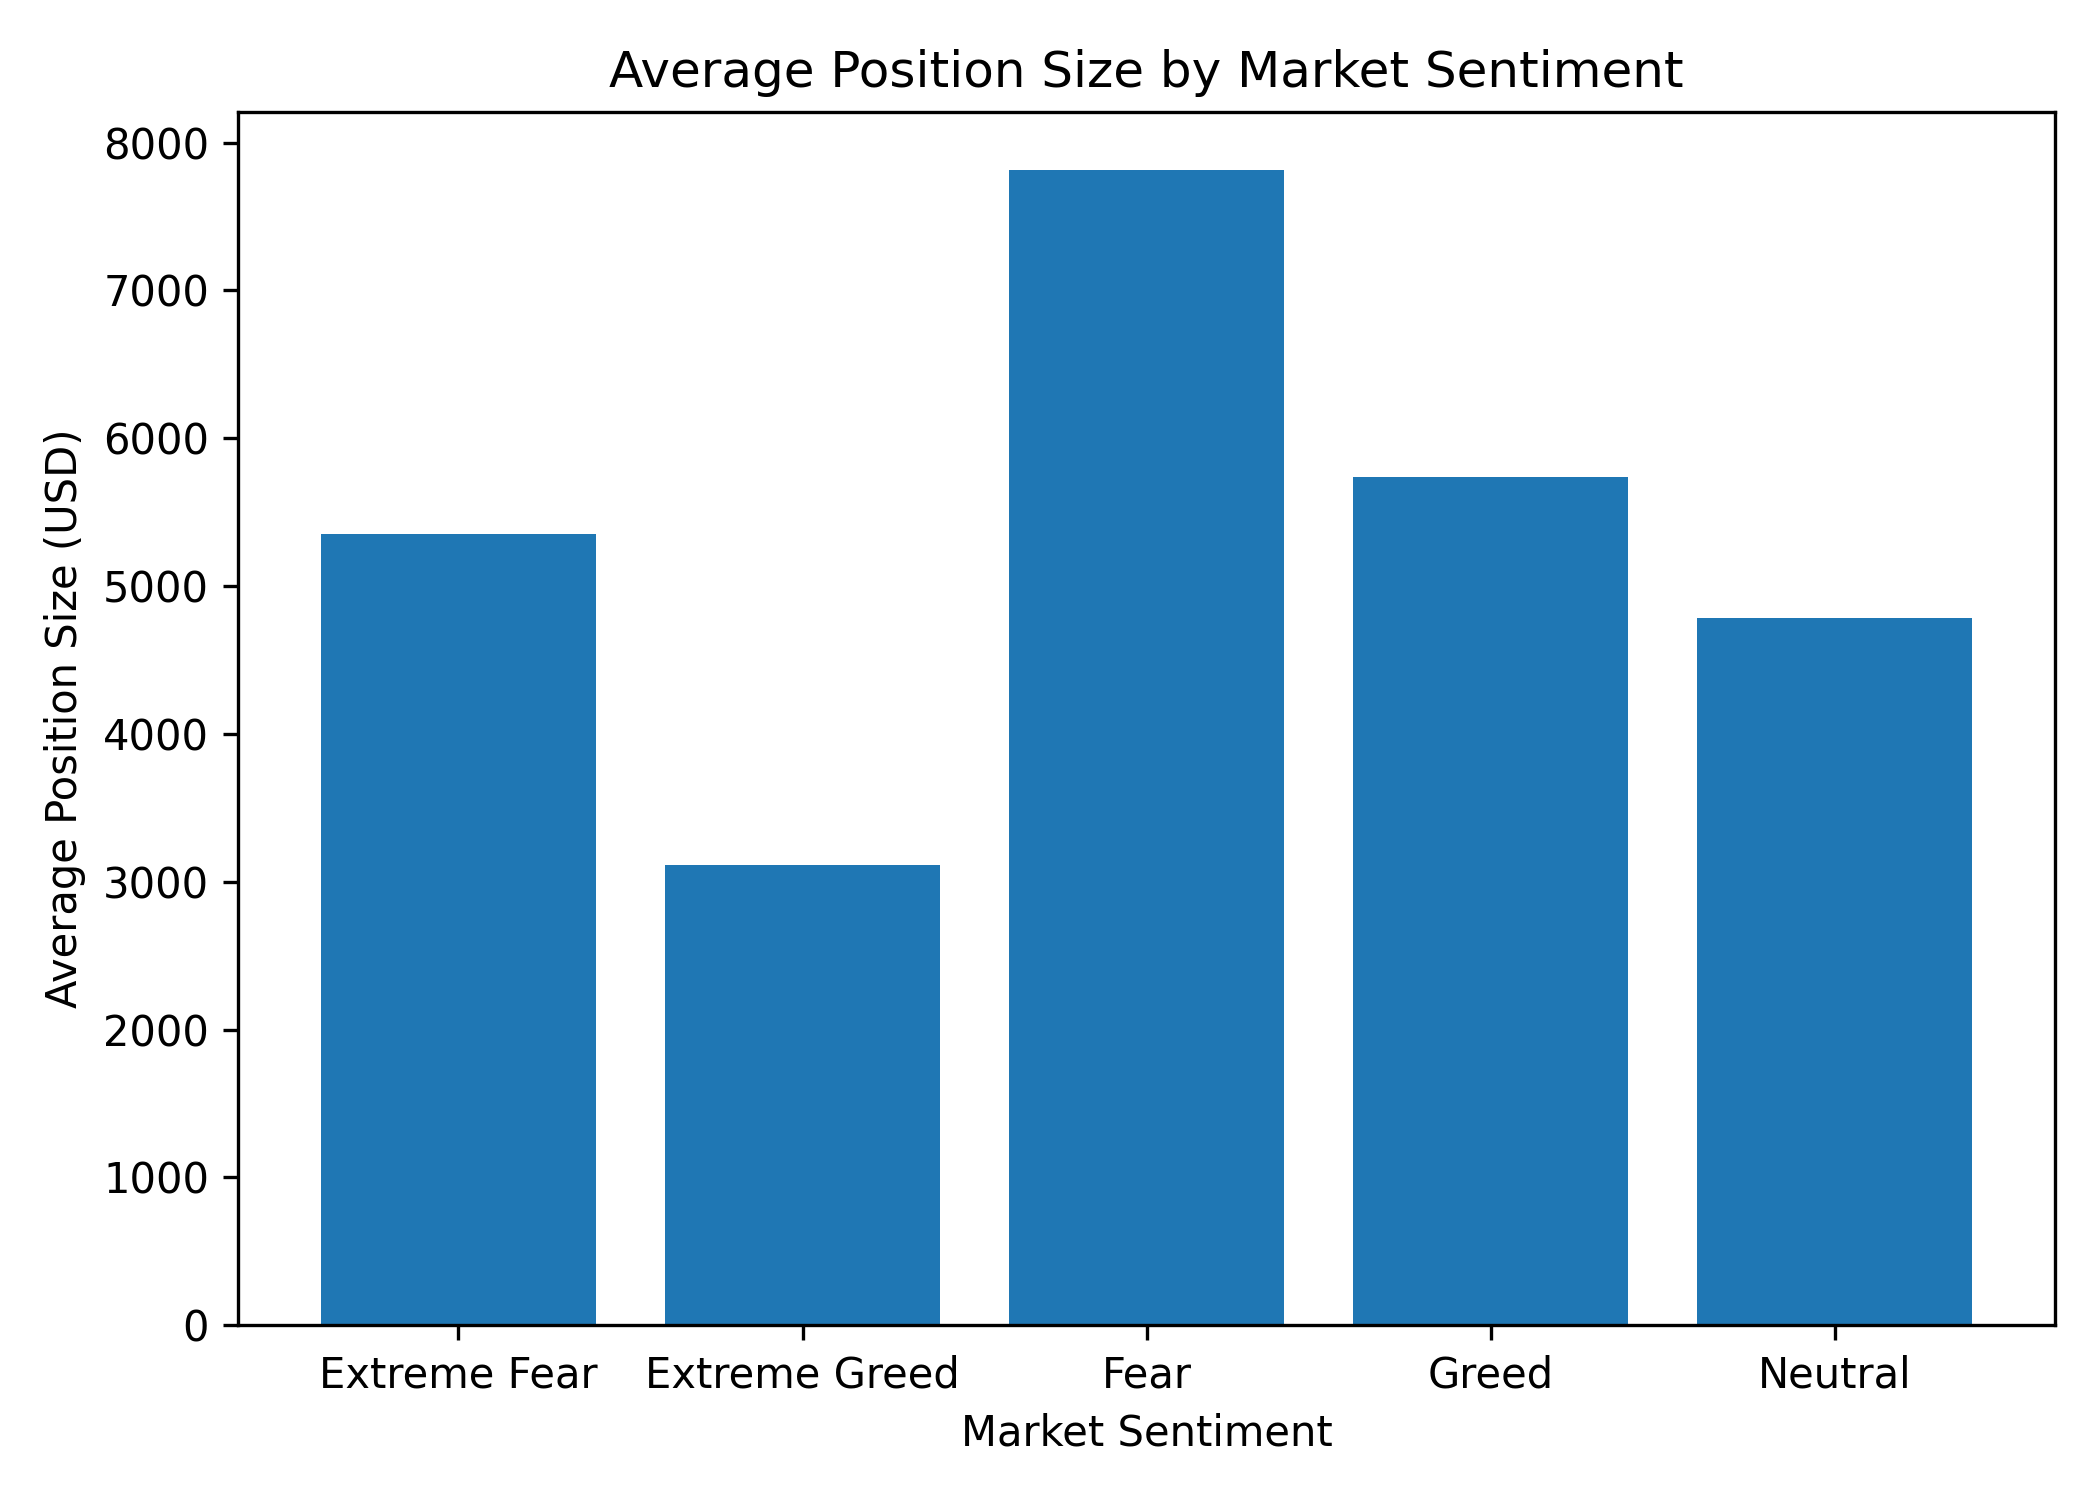

Data behind this chart, as committed beside it:
classification, Average Position Size (USD)
Extreme Fear, 5350
Extreme Greed, 3112
Fear, 7816
Greed, 5737
Neutral, 4783
